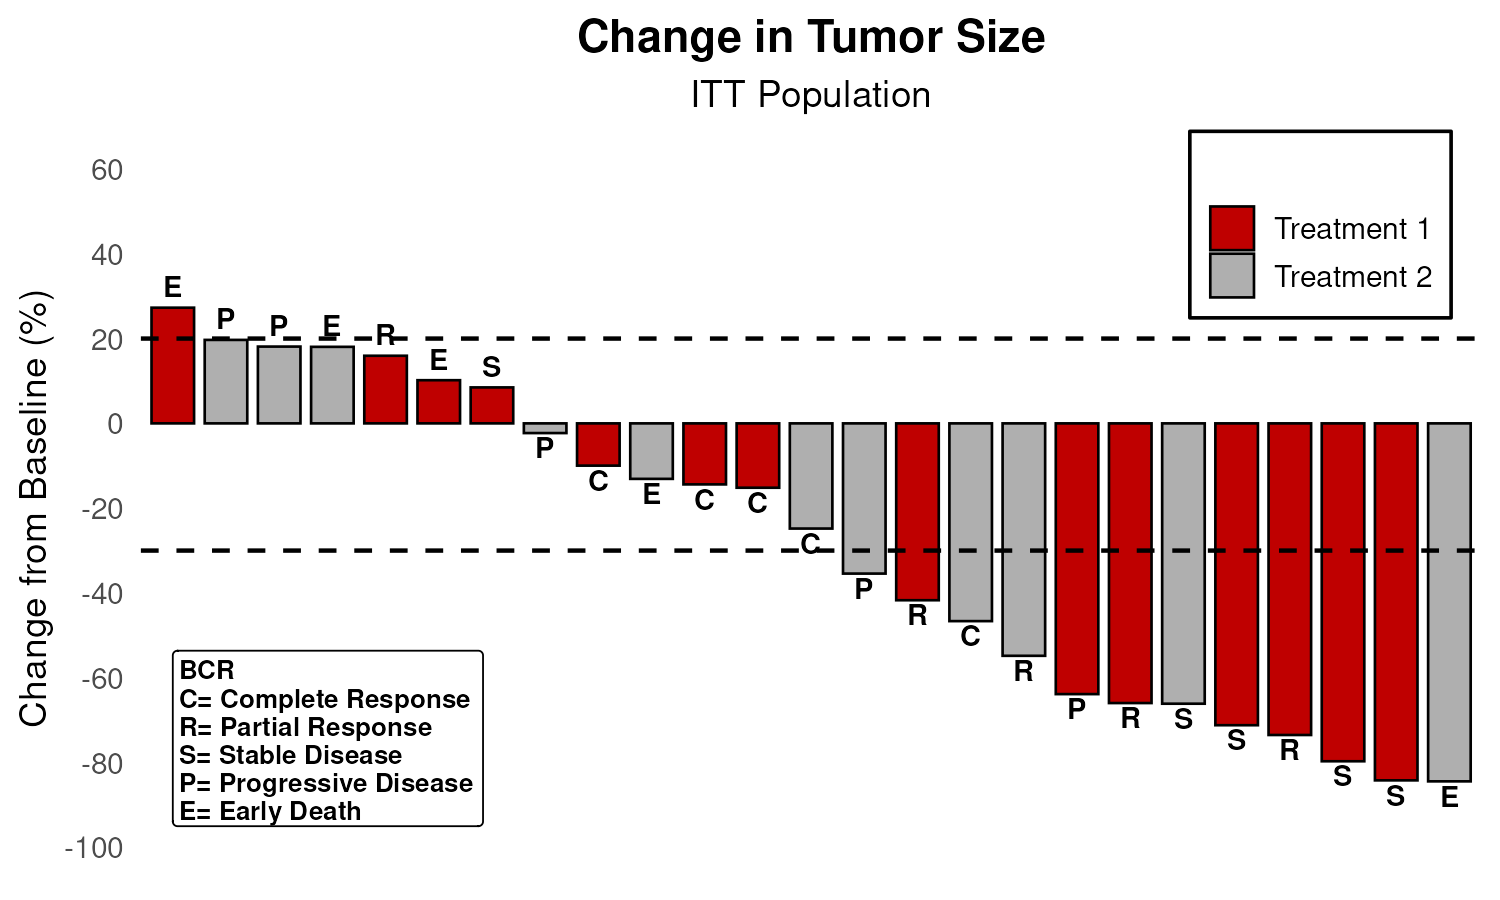

Source data for this figure (header and first rows):
Id, Cid, Change, Group, Label, Cid_ord
1, 1, -14.39, Treatment 1, C, 1
2, 2, -65.96, Treatment 1, R, 2
3, 3, -71.18, Treatment 1, S, 3
4, 4, 19.68, Treatment 2, P, 4
5, 5, 18.05, Treatment 2, E, 5
6, 6, -46.64, Treatment 2, C, 6
7, 7, -54.81, Treatment 2, R, 7
8, 8, -79.69, Treatment 1, S, 8
9, 9, -35.43, Treatment 2, P, 9
10, 10, -84.42, Treatment 2, E, 10
11, 11, -15.18, Treatment 1, C, 11
12, 12, 15.95, Treatment 1, R, 12
13, 13, -84.19, Treatment 1, S, 13
14, 14, -2.286, Treatment 2, P, 14
15, 15, 10.18, Treatment 1, E, 15
16, 16, -24.81, Treatment 2, C, 16
17, 17, -73.49, Treatment 1, R, 17
18, 18, 8.482, Treatment 1, S, 18
19, 19, -63.85, Treatment 1, P, 19
20, 20, -13.09, Treatment 2, E, 20
21, 21, -9.966, Treatment 1, C, 21
22, 22, -41.71, Treatment 1, R, 22
23, 23, -66.11, Treatment 2, S, 23
24, 24, 18.11, Treatment 2, P, 24
25, 25, 27.28, Treatment 1, E, 25
